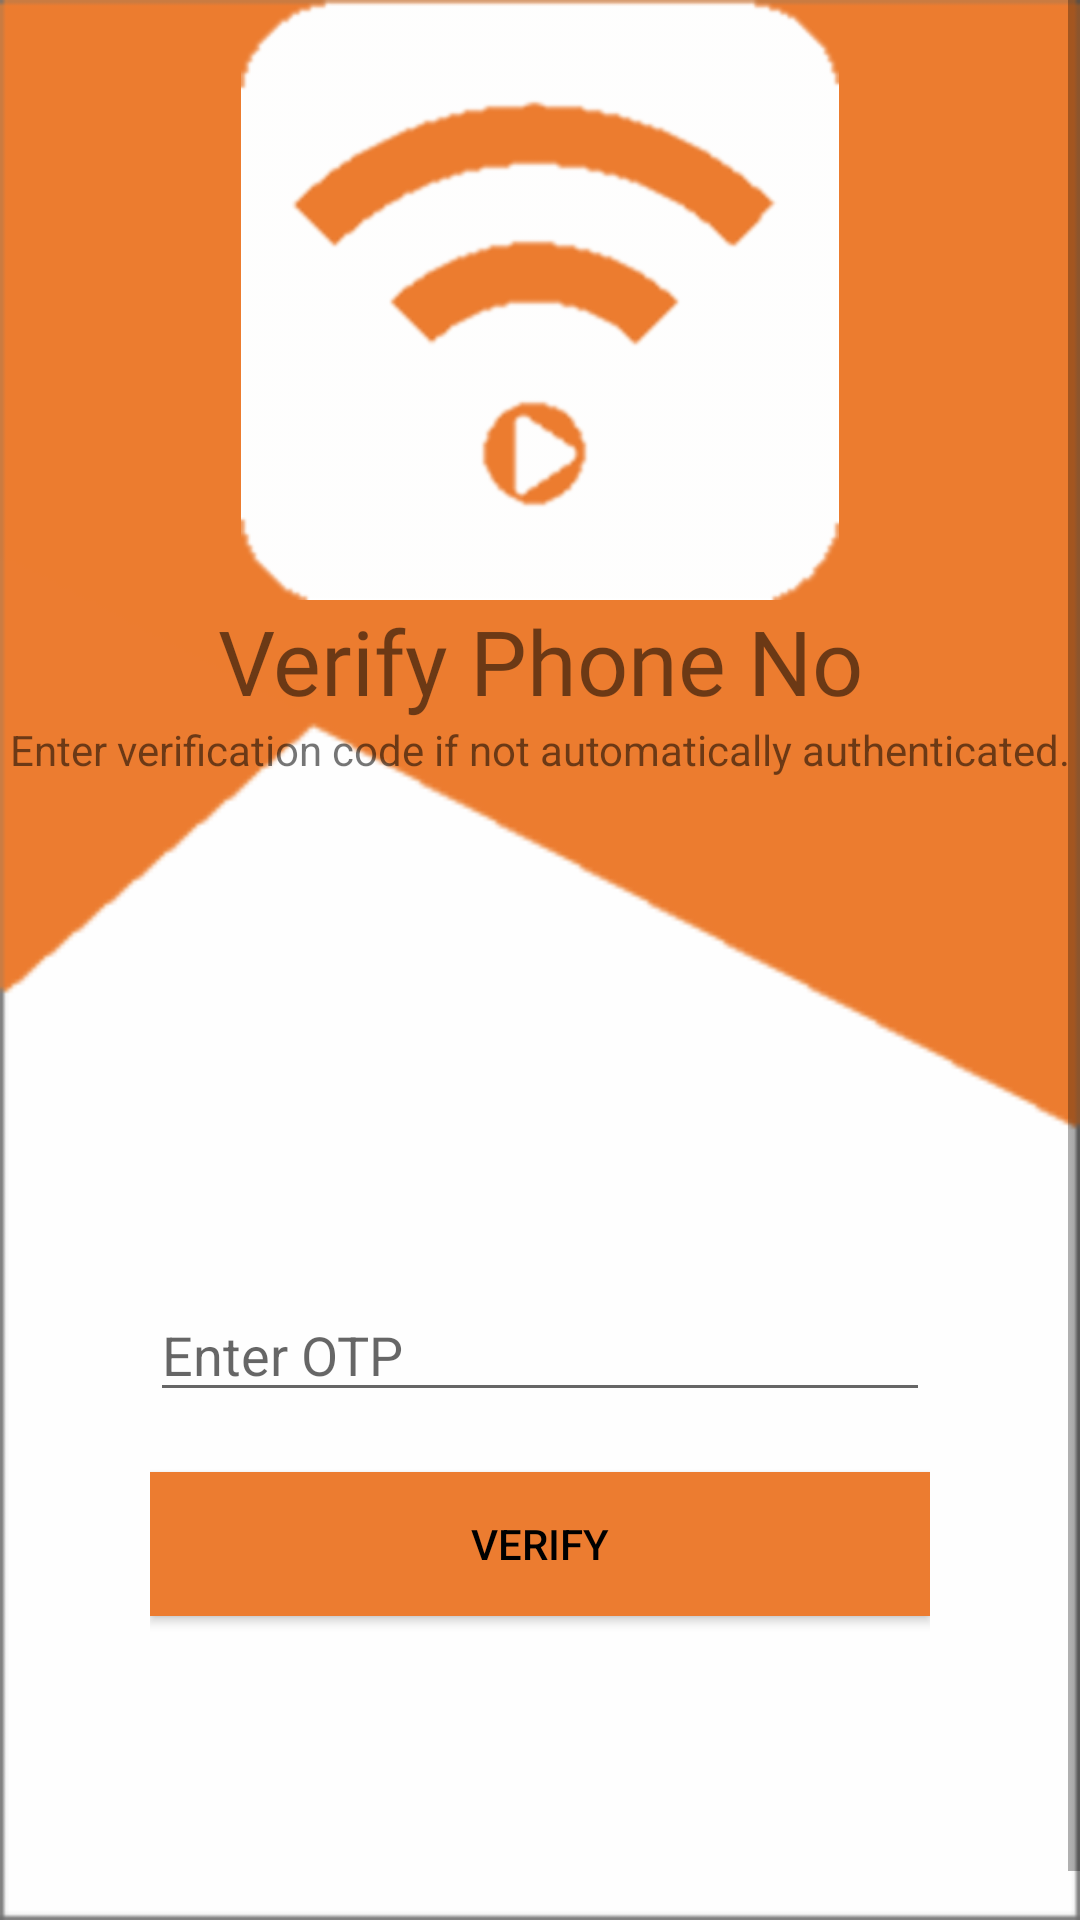

The Android layout XML behind this screen, and the referenced resources:
<!-- AndroidManifest.xml: application theme AppTheme -->
<!-- res/layout/activity_verify_phone_no.xml -->
<?xml version="1.0" encoding="utf-8"?>

<ScrollView xmlns:android="http://schemas.android.com/apk/res/android"
    xmlns:app="http://schemas.android.com/apk/res-auto"
    xmlns:tools="http://schemas.android.com/tools"
    android:layout_width="match_parent"
    android:layout_height="match_parent"
    android:background="@drawable/verify_activity"
    android:orientation="vertical"
    tools:context=".VerifyPhoneNo">

    <LinearLayout
        android:layout_width="match_parent"
        android:layout_height="wrap_content"
        android:orientation="vertical">

        <ImageView
            android:layout_width="200dp"
            android:layout_height="200dp"
            android:layout_gravity="center"
            android:src="@drawable/whitelogo"
            android:contentDescription="@string/todo" />

        <TextView
            android:layout_width="match_parent"
            android:layout_height="wrap_content"
            android:fontFamily="@font/roboto_bold"
            android:text="@string/verify_phone_no"
            android:textAlignment="center"
            android:textSize="30sp" />

        <TextView
            android:layout_width="match_parent"
            android:layout_height="wrap_content"
            android:text="@string/enter_verification_code_if_not_automatically_authenticated"
            android:textAlignment="center"
            android:textSize="14sp" />


        <LinearLayout
            android:layout_width="match_parent"
            android:layout_height="wrap_content"
            android:layout_marginTop="120dp"
            android:orientation="vertical"
            android:padding="50dp">

            <EditText
                android:id="@+id/verification_code_entered_by_user"
                android:layout_width="match_parent"
                android:layout_height="wrap_content"
                android:hint="@string/enter_otp"
                android:inputType="text"
                android:autofillHints="" />

            <Button
                android:id="@+id/verify_btn"
                android:layout_width="match_parent"
                android:layout_height="wrap_content"
                android:layout_marginTop="20dp"
                android:background="#EC7C30"
                android:textColor="#000"
                android:text="@string/verify" />

            <ProgressBar
                android:id="@+id/progress_bar"
                android:layout_width="wrap_content"
                android:layout_height="wrap_content"
                android:layout_gravity="center"
                android:layout_marginTop="20dp" />


        </LinearLayout>
    </LinearLayout>


</ScrollView>
<!-- resources referenced by this layout -->
<resources>
  <!-- drawable verify_activity: png bitmap (drawable-hdpi, 3653 bytes) -->
  <!-- drawable whitelogo: png bitmap (drawable-hdpi, 4516 bytes) -->
  <string name="enter_otp">Enter OTP</string>
  <string name="enter_verification_code_if_not_automatically_authenticated">Enter verification code if not automatically authenticated.</string>
  <string name="todo">TODO</string>
  <string name="verify">Verify</string>
  <string name="verify_phone_no">Verify Phone No</string>
  <style name="AppTheme" parent="Theme.MaterialComponents.DayNight.NoActionBar">
          
          <item name="colorPrimary">@color/white</item>
          <item name="colorPrimaryVariant">@color/orange</item>
          <item name="colorOnPrimary">@color/white</item>
          
          <item name="colorSecondary">@color/teal_200</item>
          <item name="colorSecondaryVariant">@color/teal_700</item>
          <item name="colorOnSecondary">@color/black</item>
          
          <item name="android:statusBarColor" tools:targetApi="l">?attr/colorPrimaryVariant</item>
          
      </style>
  <color name="white">#FFFFFF</color>
  <color name="orange">#ED7D31</color>
  <color name="teal_200">#FF03DAC5</color>
  <color name="teal_700">#FF018786</color>
  <color name="black">#000000</color>
</resources>
